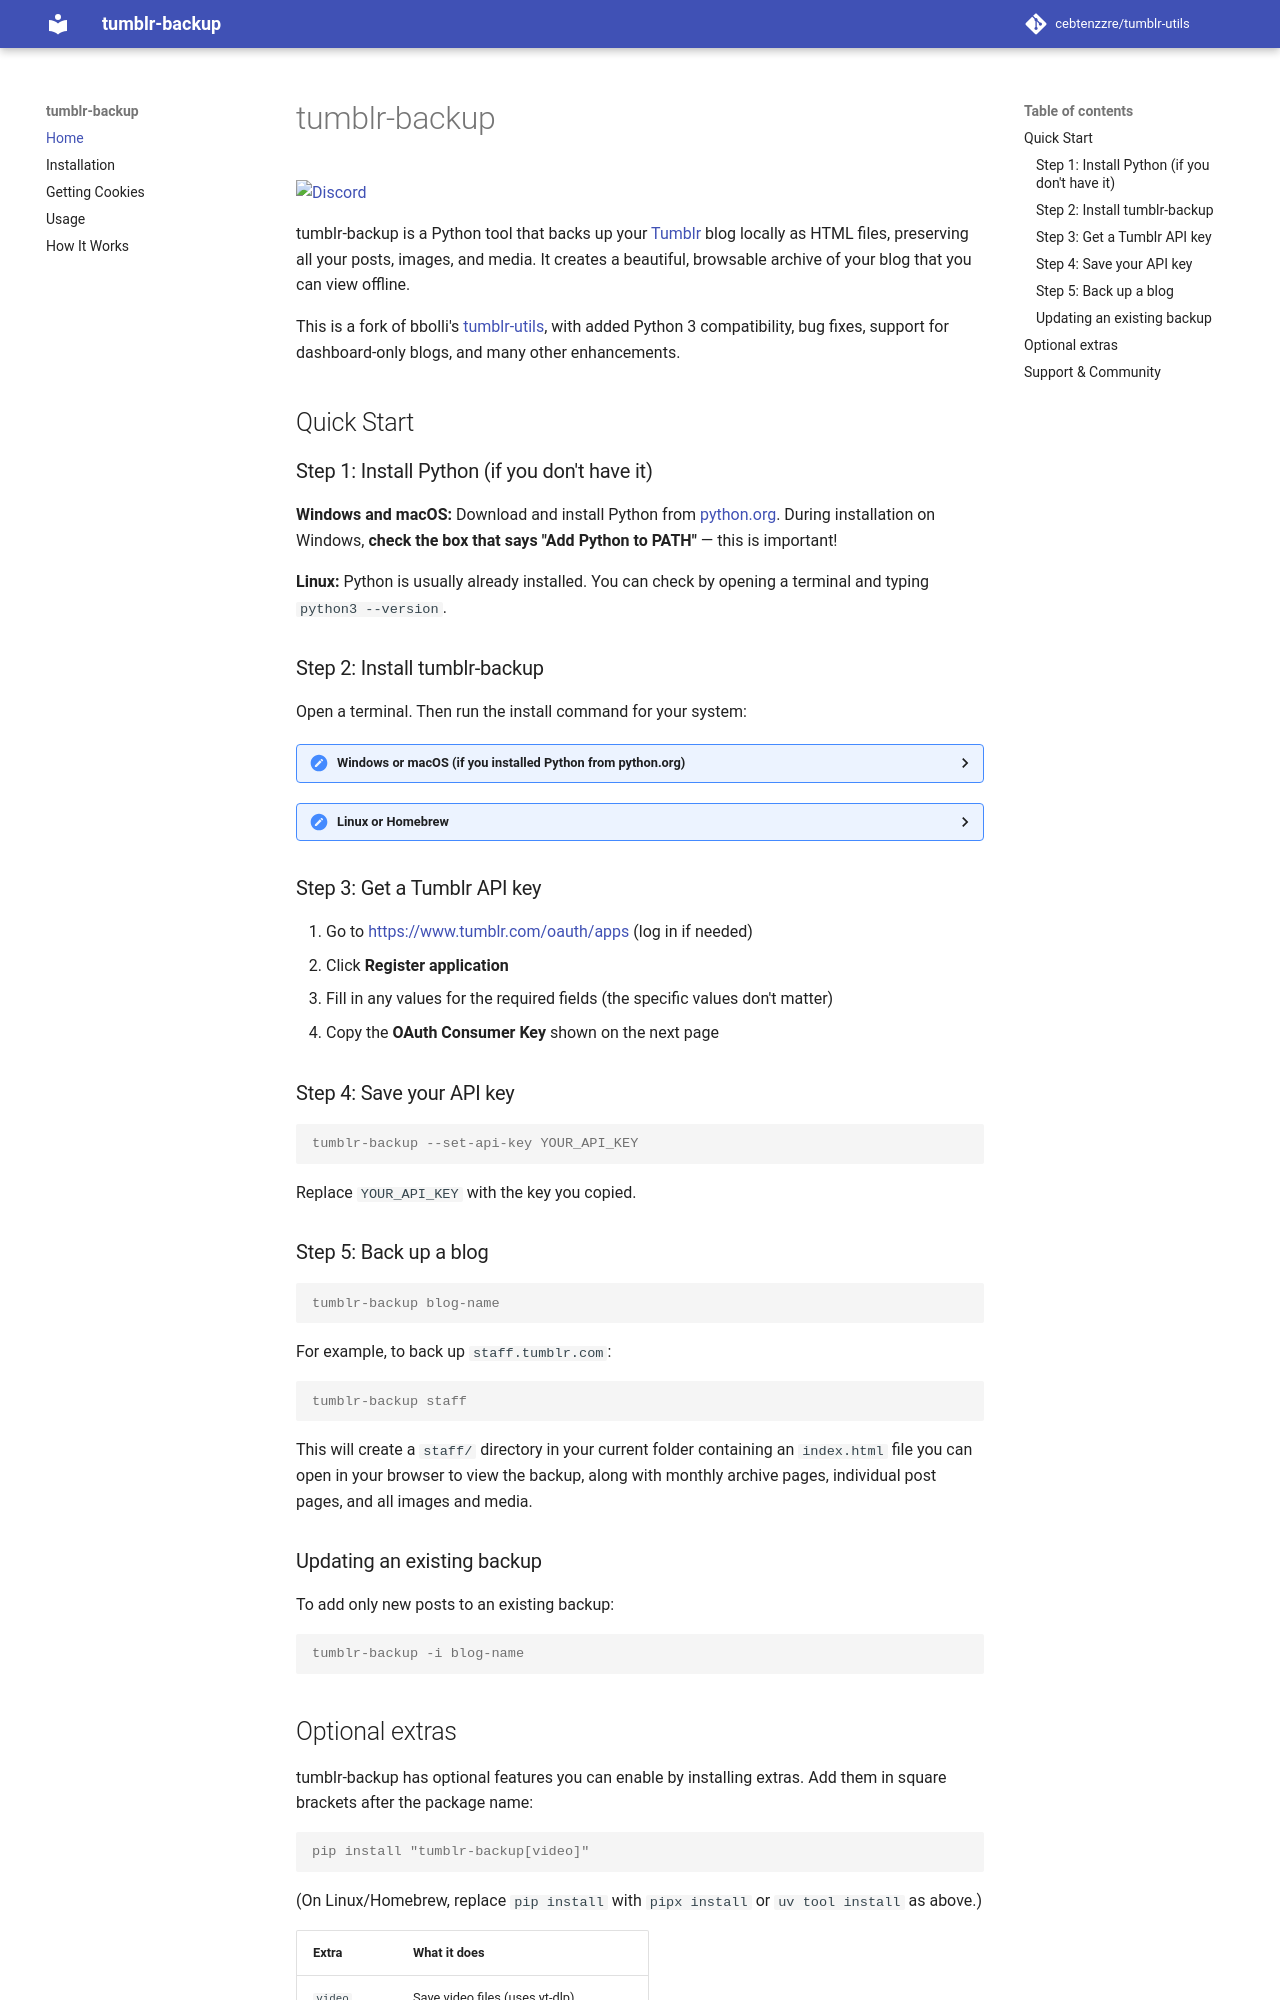

repository: cebtenzzre/tumblr-utils · page: index.html · generator: mkdocs

# tumblr-backup

[![Discord](https://img.shields.io/discord/1444409963920228484?label=Discord&logo=discord&logoColor=FFFFFF)](https://discord.gg/UtzGeYBNvQ)

tumblr-backup is a Python tool that backs up your [Tumblr](http://tumblr.com) blog locally as HTML files, preserving all your posts, images, and media. It creates a beautiful, browsable archive of your blog that you can view offline.

This is a fork of bbolli's [tumblr-utils](https://github.com/bbolli/tumblr-utils), with added Python 3 compatibility, bug fixes, support for dashboard-only blogs, and many other enhancements.

## Quick Start

### Step 1: Install Python (if you don't have it)

**Windows and macOS:** Download and install Python from [python.org](https://www.python.org/downloads/). During installation on Windows, **check the box that says "Add Python to PATH"** — this is important!

**Linux:** Python is usually already installed. You can check by opening a terminal and typing `python3 --version`.

### Step 2: Install tumblr-backup

Open a terminal. Then run the install command for your system:

<details>
<summary><b>Windows or macOS</b> (if you installed Python from python.org)</summary>

```console
pip install tumblr-backup
```

> **Tip:** If `pip` isn't recognized, try `python -m pip install tumblr-backup` instead.

</details>

<details>
<summary><b>Linux or Homebrew</b></summary>

On Linux (and macOS with Homebrew Python), the recommended way to install command-line tools is `pipx`, which manages them in isolated environments:

**Ubuntu/Debian:**
```console
sudo apt install pipx
pipx install tumblr-backup
```

**Fedora:**
```console
sudo dnf install pipx
pipx install tumblr-backup
```

**macOS (Homebrew):**
```console
brew install pipx
pipx install tumblr-backup
```

**Other distros / alternative method:** If your package manager doesn't have pipx, you can use [uv](https://docs.astral.sh/uv/), a fast Python tool installer:
```console
curl -LsSf https://astral.sh/uv/install.sh | sh
uv tool install tumblr-backup
```

</details>

### Step 3: Get a Tumblr API key

1. Go to <https://www.tumblr.com/oauth/apps> (log in if needed)
2. Click **Register application**
3. Fill in any values for the required fields (the specific values don't matter)
4. Copy the **OAuth Consumer Key** shown on the next page

### Step 4: Save your API key

```console
tumblr-backup --set-api-key YOUR_API_KEY
```

Replace `YOUR_API_KEY` with the key you copied.
